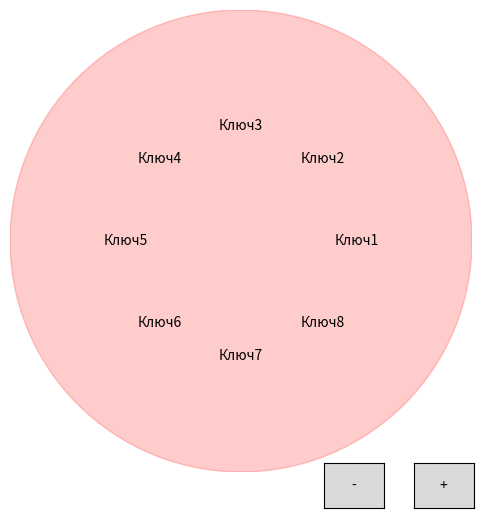

Write the Python code that produced this figure.
import matplotlib.pyplot as plt
import numpy as np

def display_value(event):
    key = event.artist.get_text()
    value = my_dict[key]
    print(f"Значение для ключа '{key}': {value}")

def zoom_in(event):
    global display_count

    display_count += 2  # Увеличиваем количество отображаемых ключей при приближении
    display_count = min(display_count, len(my_dict))  # Ограничиваем количество ключей

    update_display()

def zoom_out(event):
    global display_count

    display_count -= 2  # Уменьшаем количество отображаемых ключей при отдалении
    display_count = max(display_count, 2)  # Ограничиваем количество ключей

    update_display()

def update_display():
    ax.clear()

    # Рисование круга
    circle = plt.Circle(center, radius, color='red', alpha=0.2)
    ax.add_artist(circle)

    # Выбираем ключи для отображения
    keys = np.random.choice(list(my_dict.keys()), size=display_count, replace=False)

    # Координаты для размещения ключей
    angles = np.linspace(0, 2 * np.pi, display_count, endpoint=False)

    # Построение текста внутри круга
    for angle, key in zip(angles, keys):
        x = center[0] + (radius - offset) * np.cos(angle)
        y = center[1] + (radius - offset) * np.sin(angle)
        ax.text(x, y, key, ha='center', va='center')

    # Добавление обработчика событий при клике на текст
    for text in ax.texts:
        text.set_picker(True)

    ax.axis('off')

    # Обновление отображения
    plt.draw()

# Ваш словарь с 100 ключами
my_dict = {f'Ключ{i}': f'Значение{i}' for i in range(1, 101)}

# Отображаемое количество ключей
display_count = 8

# Создание фигуры и осей
fig, ax = plt.subplots(figsize=(6, 6))  # Установите желаемый размер окна фигуры здесь

# Радиус окружности
radius = 0.5

# Координаты центра окружности
center = (0.5, 0.5)  # Изменено для центрирования круга внутри окна

# Рисование круга
circle = plt.Circle(center, radius, color='red', alpha=0.2)
ax.add_artist(circle)

# Координаты для размещения ключей
angles = np.linspace(0, 2 * np.pi, display_count, endpoint=False)

# Расстояние от центра окружности до текста
offset = 0.25

# Построение текста внутри круга
for angle, key in zip(angles, list(my_dict.keys())[:display_count]):
    x = center[0] + (radius - offset) * np.cos(angle)
    y = center[1] + (radius - offset) * np.sin(angle)
    ax.text(x, y, key, ha='center', va='center')

# Добавление обработчика событий при клике на текст
for text in ax.texts:
    text.set_picker(True)

# Создание кнопок приближения и отдаления
ax_zoom_in = plt.axes([0.8, 0.05, 0.1, 0.075])
ax_zoom_out = plt.axes([0.65, 0.05, 0.1, 0.075])
button_zoom_in = plt.Button(ax_zoom_in, '+')
button_zoom_out = plt.Button(ax_zoom_out, '-')

# Добавление обработчиков событий при нажатии на кнопки
button_zoom_in.on_clicked(zoom_in)
button_zoom_out.on_clicked(zoom_out)

# Установка предотвращения искажения аспекта
ax.set_aspect('equal')

# Убрать значения на шкалах
# ax.set_xticklabels([])
# ax.set_yticklabels([])

ax.axis('off')

# Отображение графика
plt.show()
